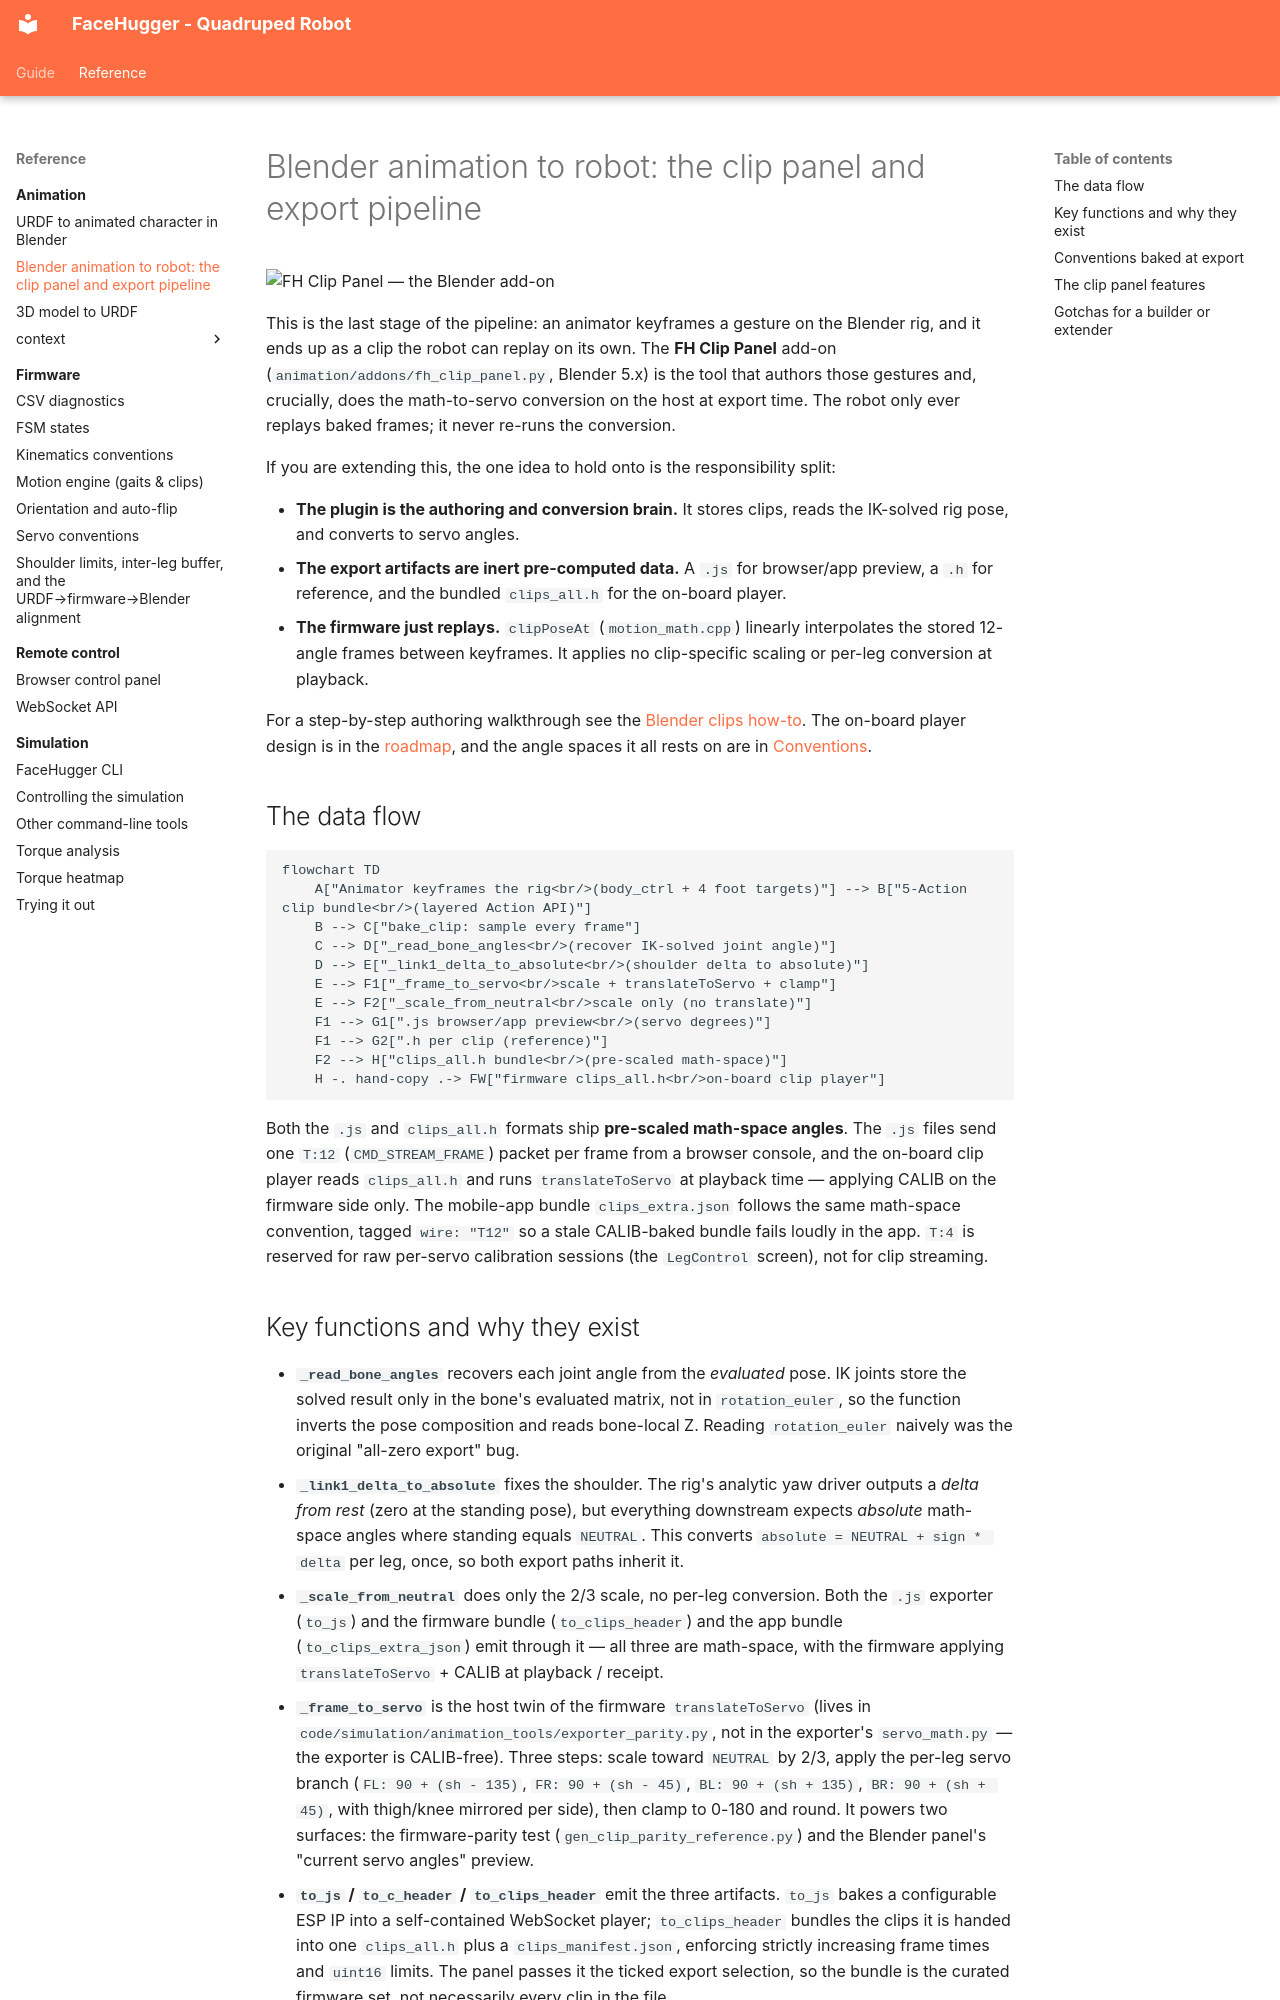

repository: epfl-cs358/2026sp-FaceHugger · page: reference/animation/clip-panel/index.html · generator: mkdocs

# Blender animation to robot: the clip panel and export pipeline

![FH Clip Panel — the Blender add-on](../../assets/img/animation-pipeline/Blender-addon-panel.png)

This is the last stage of the pipeline: an animator keyframes a gesture on the Blender rig, and it ends up as a clip the robot can replay on its own. The **FH Clip Panel** add-on (`animation/addons/fh_clip_panel.py`, Blender 5.x) is the tool that authors those gestures and, crucially, does the math-to-servo conversion on the host at export time. The robot only ever replays baked frames; it never re-runs the conversion.

If you are extending this, the one idea to hold onto is the responsibility split:

- **The plugin is the authoring and conversion brain.** It stores clips, reads the IK-solved rig pose, and converts to servo angles.
- **The export artifacts are inert pre-computed data.** A `.js` for browser/app preview, a `.h` for reference, and the bundled `clips_all.h` for the on-board player.
- **The firmware just replays.** `clipPoseAt` (`motion_math.cpp`) linearly interpolates the stored 12-angle frames between keyframes. It applies no clip-specific scaling or per-leg conversion at playback.

For a step-by-step authoring walkthrough see the [Blender clips how-to](../../guide/toolchain/blender-clips.md). The on-board player design is in the [roadmap](../roadmap.md), and the angle spaces it all rests on are in [Conventions](../conventions.md).

## The data flow

```mermaid
flowchart TD
    A["Animator keyframes the rig<br/>(body_ctrl + 4 foot targets)"] --> B["5-Action clip bundle<br/>(layered Action API)"]
    B --> C["bake_clip: sample every frame"]
    C --> D["_read_bone_angles<br/>(recover IK-solved joint angle)"]
    D --> E["_link1_delta_to_absolute<br/>(shoulder delta to absolute)"]
    E --> F1["_frame_to_servo<br/>scale + translateToServo + clamp"]
    E --> F2["_scale_from_neutral<br/>scale only (no translate)"]
    F1 --> G1[".js browser/app preview<br/>(servo degrees)"]
    F1 --> G2[".h per clip (reference)"]
    F2 --> H["clips_all.h bundle<br/>(pre-scaled math-space)"]
    H -. hand-copy .-> FW["firmware clips_all.h<br/>on-board clip player"]
```

Both the `.js` and `clips_all.h` formats ship **pre-scaled math-space angles**. The `.js` files send one `T:12` (`CMD_STREAM_FRAME`) packet per frame from a browser console, and the on-board clip player reads `clips_all.h` and runs `translateToServo` at playback time — applying CALIB on the firmware side only. The mobile-app bundle `clips_extra.json` follows the same math-space convention, tagged `wire: "T12"` so a stale CALIB-baked bundle fails loudly in the app. `T:4` is reserved for raw per-servo calibration sessions (the `LegControl` screen), not for clip streaming.

## Key functions and why they exist

- **`_read_bone_angles`** recovers each joint angle from the *evaluated* pose. IK joints store the solved result only in the bone's evaluated matrix, not in `rotation_euler`, so the function inverts the pose composition and reads bone-local Z. Reading `rotation_euler` naively was the original "all-zero export" bug.
- **`_link1_delta_to_absolute`** fixes the shoulder. The rig's analytic yaw driver outputs a *delta from rest* (zero at the standing pose), but everything downstream expects *absolute* math-space angles where standing equals `NEUTRAL`. This converts `absolute = NEUTRAL + sign * delta` per leg, once, so both export paths inherit it.
- **`_scale_from_neutral`** does only the 2/3 scale, no per-leg conversion. Both the `.js` exporter (`to_js`) and the firmware bundle (`to_clips_header`) and the app bundle (`to_clips_extra_json`) emit through it — all three are math-space, with the firmware applying `translateToServo` + CALIB at playback / receipt.
- **`_frame_to_servo`** is the host twin of the firmware `translateToServo` (lives in `code/simulation/animation_tools/exporter_parity.py`, not in the exporter's `servo_math.py` — the exporter is CALIB-free). Three steps: scale toward `NEUTRAL` by 2/3, apply the per-leg servo branch (`FL: 90 + (sh - 135)`, `FR: 90 + (sh - 45)`, `BL: 90 + (sh + 135)`, `BR: 90 + (sh + 45)`, with thigh/knee mirrored per side), then clamp to 0-180 and round. It powers two surfaces: the firmware-parity test (`gen_clip_parity_reference.py`) and the Blender panel's "current servo angles" preview.
- **`to_js` / `to_c_header` / `to_clips_header`** emit the three artifacts. `to_js` bakes a configurable ESP IP into a self-contained WebSocket player; `to_clips_header` bundles the clips it is handed into one `clips_all.h` plus a `clips_manifest.json`, enforcing strictly increasing frame times and `uint16` limits. The panel passes it the ticked export selection, so the bundle is the curated firmware set, not necessarily every clip in the file.
